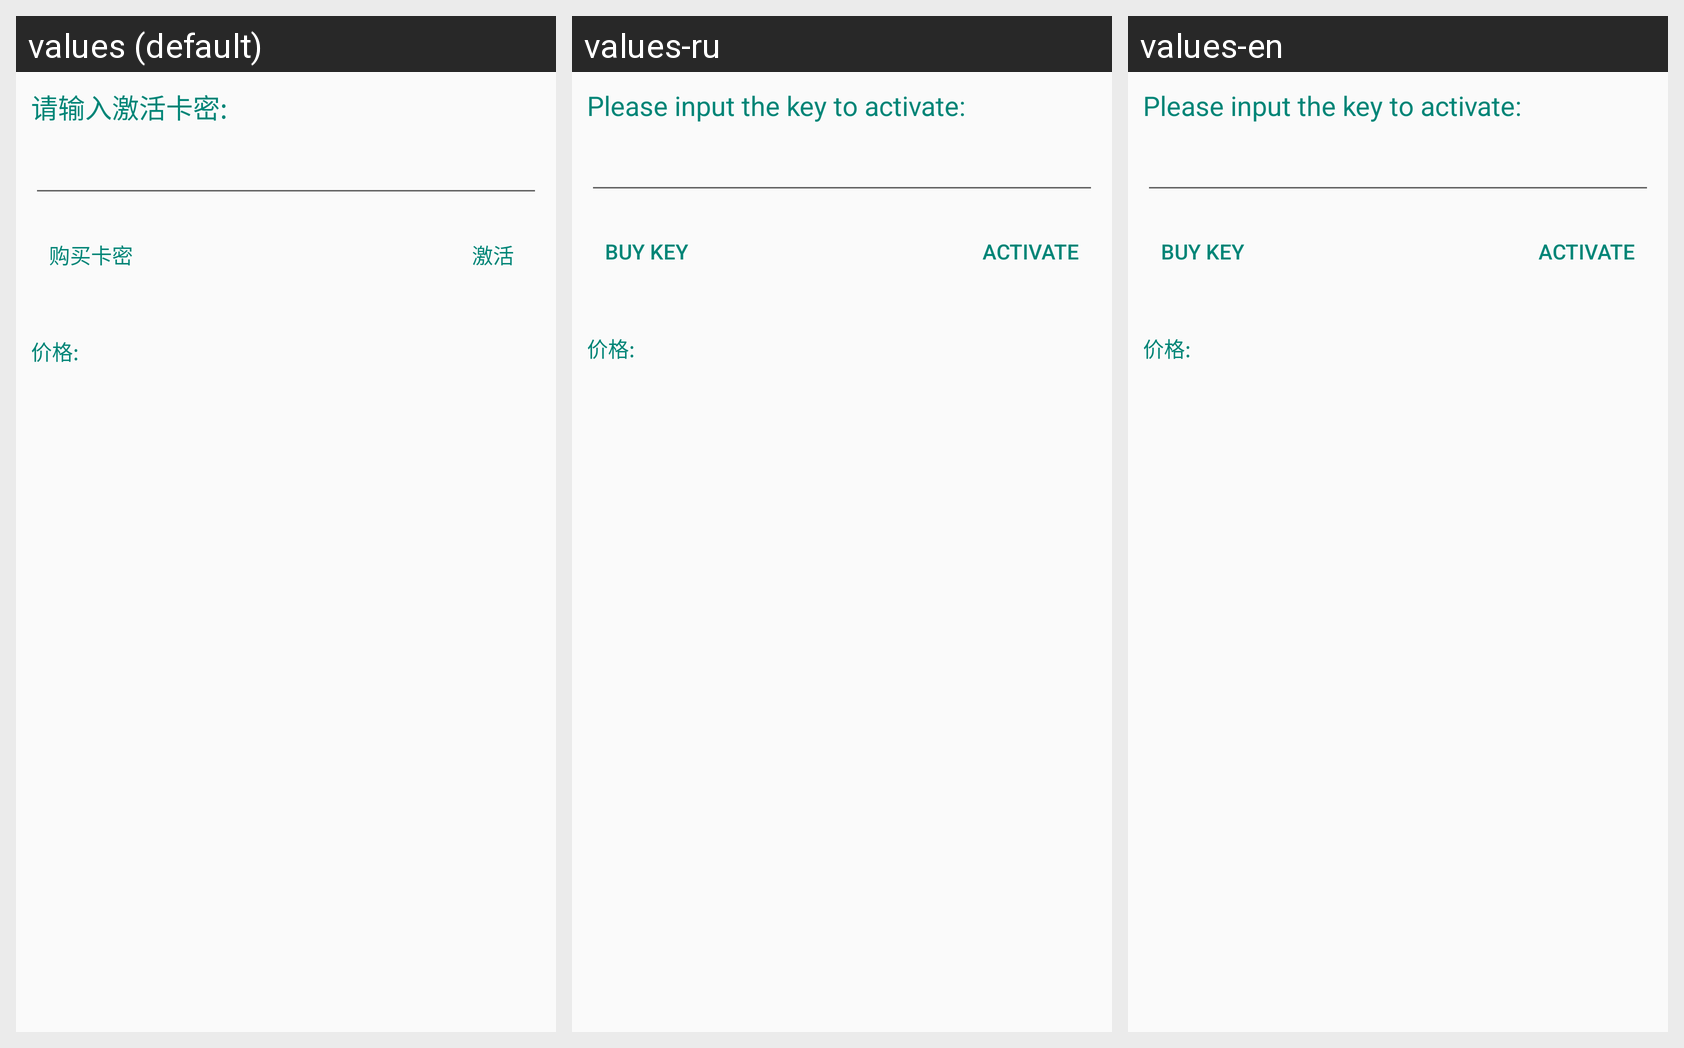

Strings drawn on this Android screen and how each of the app's shown locales translates them:
Android screen res/layout/view_activate_key.xml rendered under 3 locales, left to right: values (default), values-ru, values-en. Device: Nexus 5 (rendered at 1080×1920; each locale shown at half size, 540×960, under a caption strip naming it); theme AppTheme.
Strings drawn on this screen, with the default value and each locale's value (text and hints the layout hard-codes, and strings that could not be matched under every locale, appear in the picture but are not listed):

please_input_the_key_to_activate
  values: 请输入激活卡密:
  values-ru: Please input the key to activate:
  values-en: Please input the key to activate:

buy_key
  values: 购买卡密
  values-ru: Buy Key
  values-en: Buy Key

activate
  values: 激活
  values-ru: Activate
  values-en: Activate
